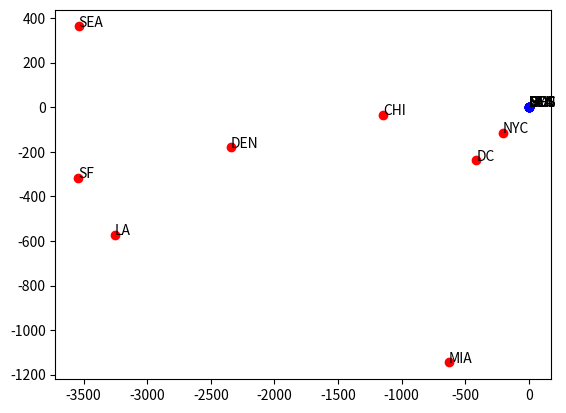

Reproduce this figure in Python.
import numpy as np
from matplotlib import pyplot as plt

learn = .001

cities = ["BOS", "NYC", "DC", "MIA", "CHI", "SEA", "SF", "LA", "DEN"]

actual = np.array([
    [-71.0589, 42.3601],
    [-74.0060, 40.7128],
    [-77.0369, 38.9072],
    [-80.1918, 25.7617],
    [-87.6298, 41.8781],
    [-122.3321, 47.6062],
    [-122.4194, 37.7749],
    [-118.2437, 34.0522],
    [-104.9903, 39.7392]])

guess = np.array([
    [0.0,0.0],
    [0.0,0.0],
    [0.0,0.0],
    [0.0,0.0],
    [0.0,0.0],
    [0.0,0.0],
    [0.0,0.0],
    [0.0,0.0],
    [0.0,0.0]])

D = [
    [0, 206, 429, 1504, 963, 2976, 3095, 2979, 1949],
    [206, 0, 233, 1308, 802, 2815, 2934, 2786, 1771],
    [429, 233, 0, 1075, 671, 2684, 2799, 2631, 1616],
    [1504, 1308, 1075, 0, 1329, 3273, 3053, 2687, 2037],
    [963, 802, 671, 1329, 0, 2013, 2142, 2054, 996],
    [2976, 2815, 2684, 3273, 2013, 0, 808, 1131, 1307],
    [3095, 2934, 2799, 3053, 2142, 808, 0, 379, 1235],
    [2979, 2786, 2631, 2687, 2054, 1131, 379, 0, 1059],
    [1949, 1771, 1616, 2037, 996, 1307, 1235, 1059, 0]
    ]


# u = xi - xj
# 2u * (1 - Dij / ||u||)






#normalize actual
for points in actual:
    points[0] = (points[0] + 71.0589) * 69
    points[1] = (points[1] - 42.3601) * 69

#print the plot
#actual
plt.plot(actual[:,0], actual[:,1], 'ro')
for i, txt in enumerate(cities):
    plt.annotate(txt, (actual[i][0],actual[i][1]))

#guess
plt.plot(guess[:,0], guess[:,1], 'bo')
for i, txt in enumerate(cities):
    plt.annotate(txt, (guess[i][0],guess[i][1]))

plt.show()